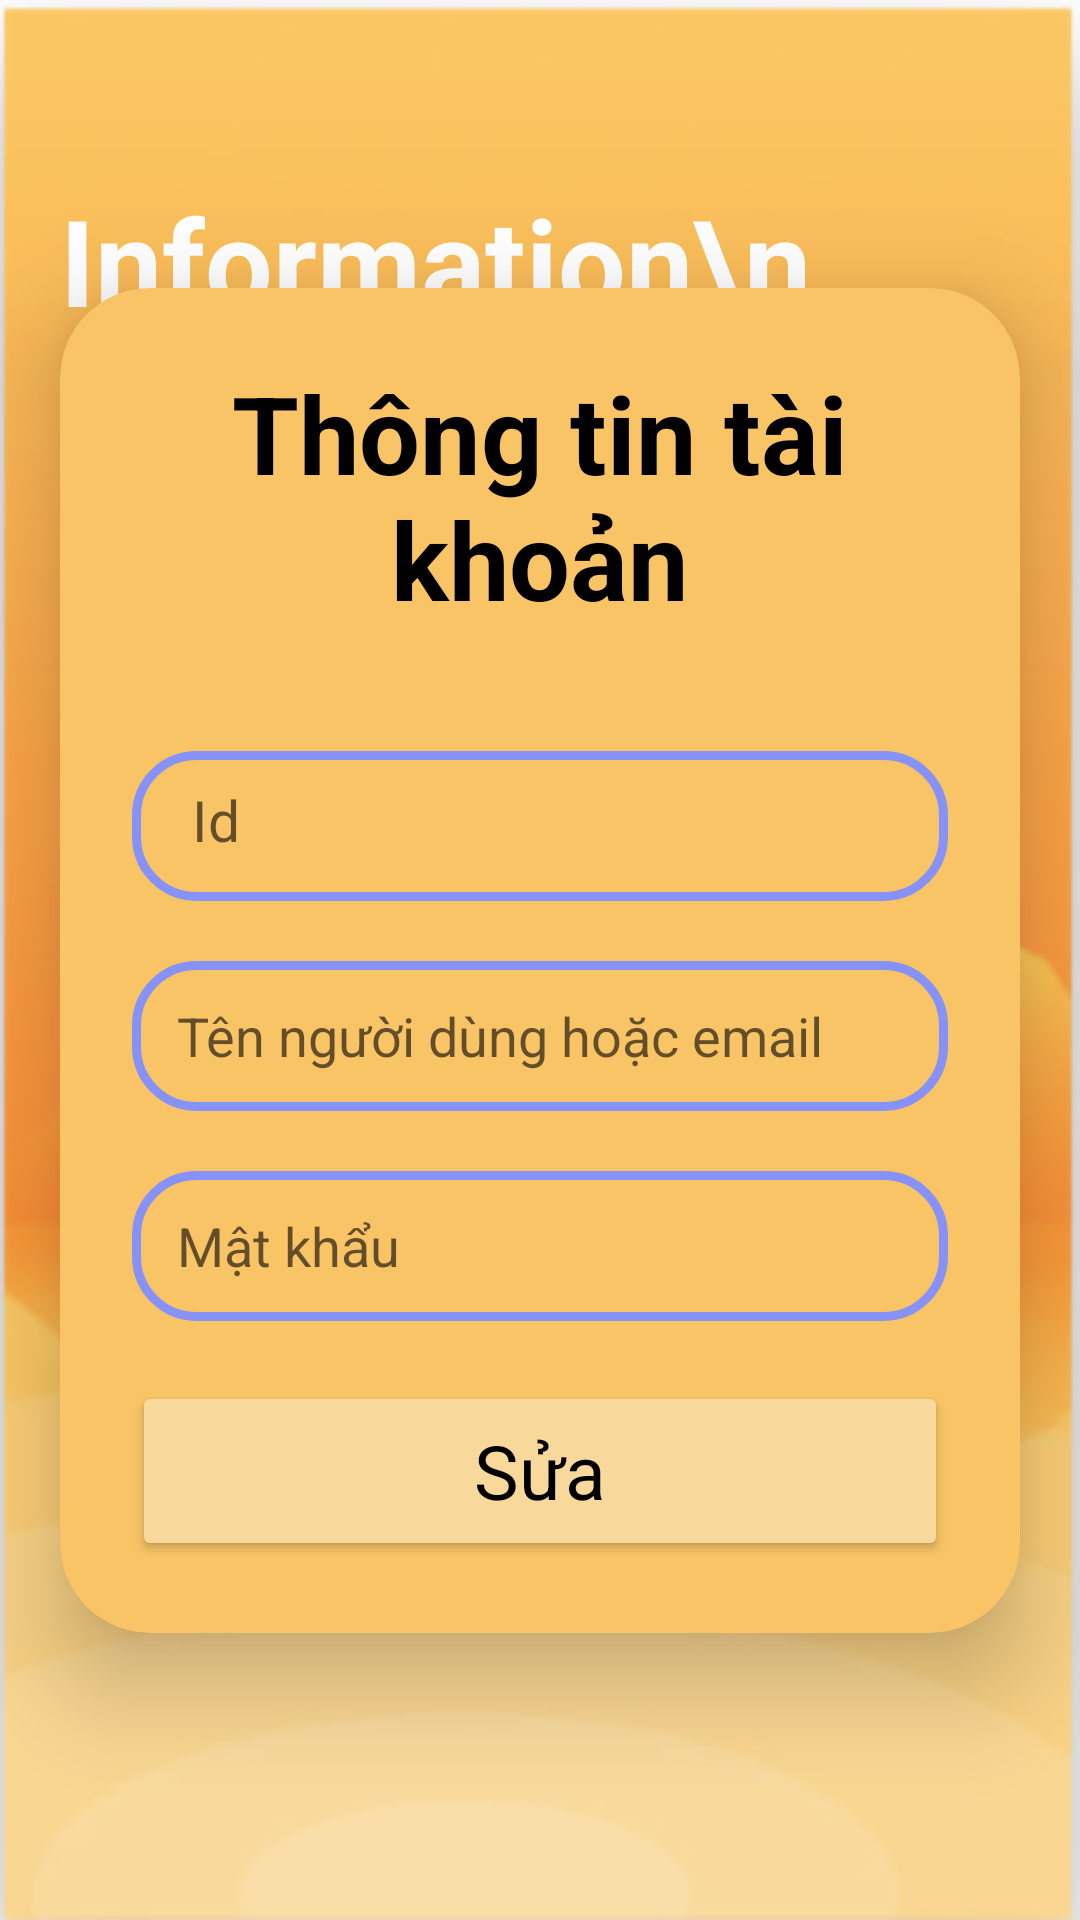

Write the Android layout XML for this screen, with the resource values it uses.
<!-- AndroidManifest.xml: application theme Theme.Giaodien -->
<!-- res/layout/activity_update.xml -->
<?xml version="1.0" encoding="utf-8"?>
<androidx.constraintlayout.widget.ConstraintLayout xmlns:android="http://schemas.android.com/apk/res/android"
    xmlns:app="http://schemas.android.com/apk/res-auto"
    xmlns:tools="http://schemas.android.com/tools"
    android:layout_width="match_parent"
    android:layout_height="match_parent"
    android:background="@drawable/background1"
    >
    <ImageView
        android:id="@+id/imageView3"
        android:layout_width="wrap_content"
        android:layout_height="wrap_content"
        android:scaleType="fitXY"
        app:layout_constraintEnd_toEndOf="parent"
        app:layout_constraintHorizontal_bias="0.0"
        app:layout_constraintStart_toStartOf="parent"
        app:layout_constraintTop_toTopOf="parent"
         />

    <TextView
        android:id="@+id/textView4"
        android:layout_width="wrap_content"
        android:layout_height="wrap_content"
        android:layout_marginStart="20dp"
        android:layout_marginTop="60dp"
        android:text="Information\n        Account"
        android:textColor="#FFFFFF"
        android:textSize="40dp"
        android:textStyle="bold"
        app:layout_constraintStart_toStartOf="parent"
        app:layout_constraintTop_toTopOf="parent" />

    <androidx.cardview.widget.CardView
        android:id="@+id/cardView"
        android:layout_width="match_parent"
        android:layout_height="wrap_content"
        android:layout_margin="20dp"
        android:background="@drawable/custom_editext"
        app:cardCornerRadius="30dp"
        app:cardElevation="20dp"
        app:layout_constraintBottom_toBottomOf="parent"
        app:layout_constraintEnd_toEndOf="parent"
        app:layout_constraintStart_toStartOf="parent"
        app:layout_constraintTop_toTopOf="parent"
        app:cardBackgroundColor="#F8C466">

        <LinearLayout
            android:layout_width="match_parent"
            android:layout_height="wrap_content"
            android:gravity="center_horizontal"
            android:orientation="vertical"
            android:padding="24dp">

            <TextView
                android:layout_width="match_parent"
                android:layout_height="wrap_content"
                android:text="Thông tin tài khoản"
                android:textAlignment="center"
                android:textColor="@color/black"
                android:textSize="36dp"
                android:textStyle="bold" />
            <TextView
                android:id="@+id/textIdIF"
                android:layout_width="match_parent"
                android:layout_height="50dp"
                android:layout_marginTop="40dp"
                android:background="@drawable/custom_editext"
                android:textSize="19sp"
                android:gravity="left"
                android:drawablePadding="10dp"
                android:hint="Id"
                android:paddingTop="10dp"
                android:paddingStart="20dp"
                android:textColor="@color/black"
                android:textColorHighlight="@color/cardview_dark_background" />
            <EditText
                android:id="@+id/textUserIF"
                android:layout_width="match_parent"
                android:layout_height="50dp"
                android:layout_marginTop="20dp"
                android:background="@drawable/custom_editext"
                android:drawableStart="@drawable/name"
                android:drawablePadding="10dp"
                android:hint="Tên người dùng hoặc email"
                android:paddingStart="15dp"
                android:textColor="@color/black"
                android:textColorHighlight="@color/cardview_dark_background" />

            <EditText
                android:id="@+id/textPasswordIF"
                android:layout_width="match_parent"
                android:layout_height="50dp"
                android:layout_marginTop="20dp"
                android:background="@drawable/custom_editext"
                android:drawableStart="@drawable/password"
                android:drawablePadding="10dp"
                android:hint="Mật khẩu"
                android:inputType="textPassword"
                android:paddingStart="15dp"

                android:textColor="@color/black"
                android:textColorHighlight="@color/cardview_dark_background" />

            <Button
                android:id="@+id/buttonUpdate"
                android:layout_width="match_parent"
                android:layout_height="60dp"
                android:layout_marginTop="20dp"
                android:backgroundTint="#F8D89B"
                android:text="Sửa"
                android:textAppearance="@style/TextAppearance.AppCompat.Body1"
                android:textSize="25dp"
                app:cornerRadius="20dp"
                android:textColor="@color/black"/>
        </LinearLayout>

    </androidx.cardview.widget.CardView>





</androidx.constraintlayout.widget.ConstraintLayout>
<!-- resources referenced by this layout -->
<resources>
  <color name="black">#FF000000</color>
  <!-- drawable background1: png bitmap (drawable, 52662 bytes) -->
  <!-- drawable custom_editext (drawable) -->
  <?xml version="1.0" encoding="utf-8"?>
  <shape xmlns:android="http://schemas.android.com/apk/res/android"
      android:shape="rectangle">
      <stroke android:width="3dp"
          android:color="@color/purple"/>
      <corners android:radius="20dp"/>
  </shape>
  <style name="Theme.Giaodien" parent="Theme.MaterialComponents.DayNight.NoActionBar">
          
          <item name="colorPrimary">@color/purple_500</item>
          <item name="colorPrimaryVariant">@color/purple_700</item>
          <item name="colorOnPrimary">@color/white</item>
          
          <item name="colorSecondary">@color/teal_200</item>
          <item name="colorSecondaryVariant">@color/teal_700</item>
          <item name="colorOnSecondary">@color/black</item>
          
          <item name="android:statusBarColor">?attr/colorPrimaryVariant</item>
  
          
      </style>
  <color name="purple">#8692f7</color>
  <color name="purple_500">#FF6200EE</color>
  <color name="purple_700">@color/purple</color>
  <color name="white">#FFFFFFFF</color>
  <color name="teal_200">#FF03DAC5</color>
  <color name="teal_700">#FF018786</color>
</resources>
